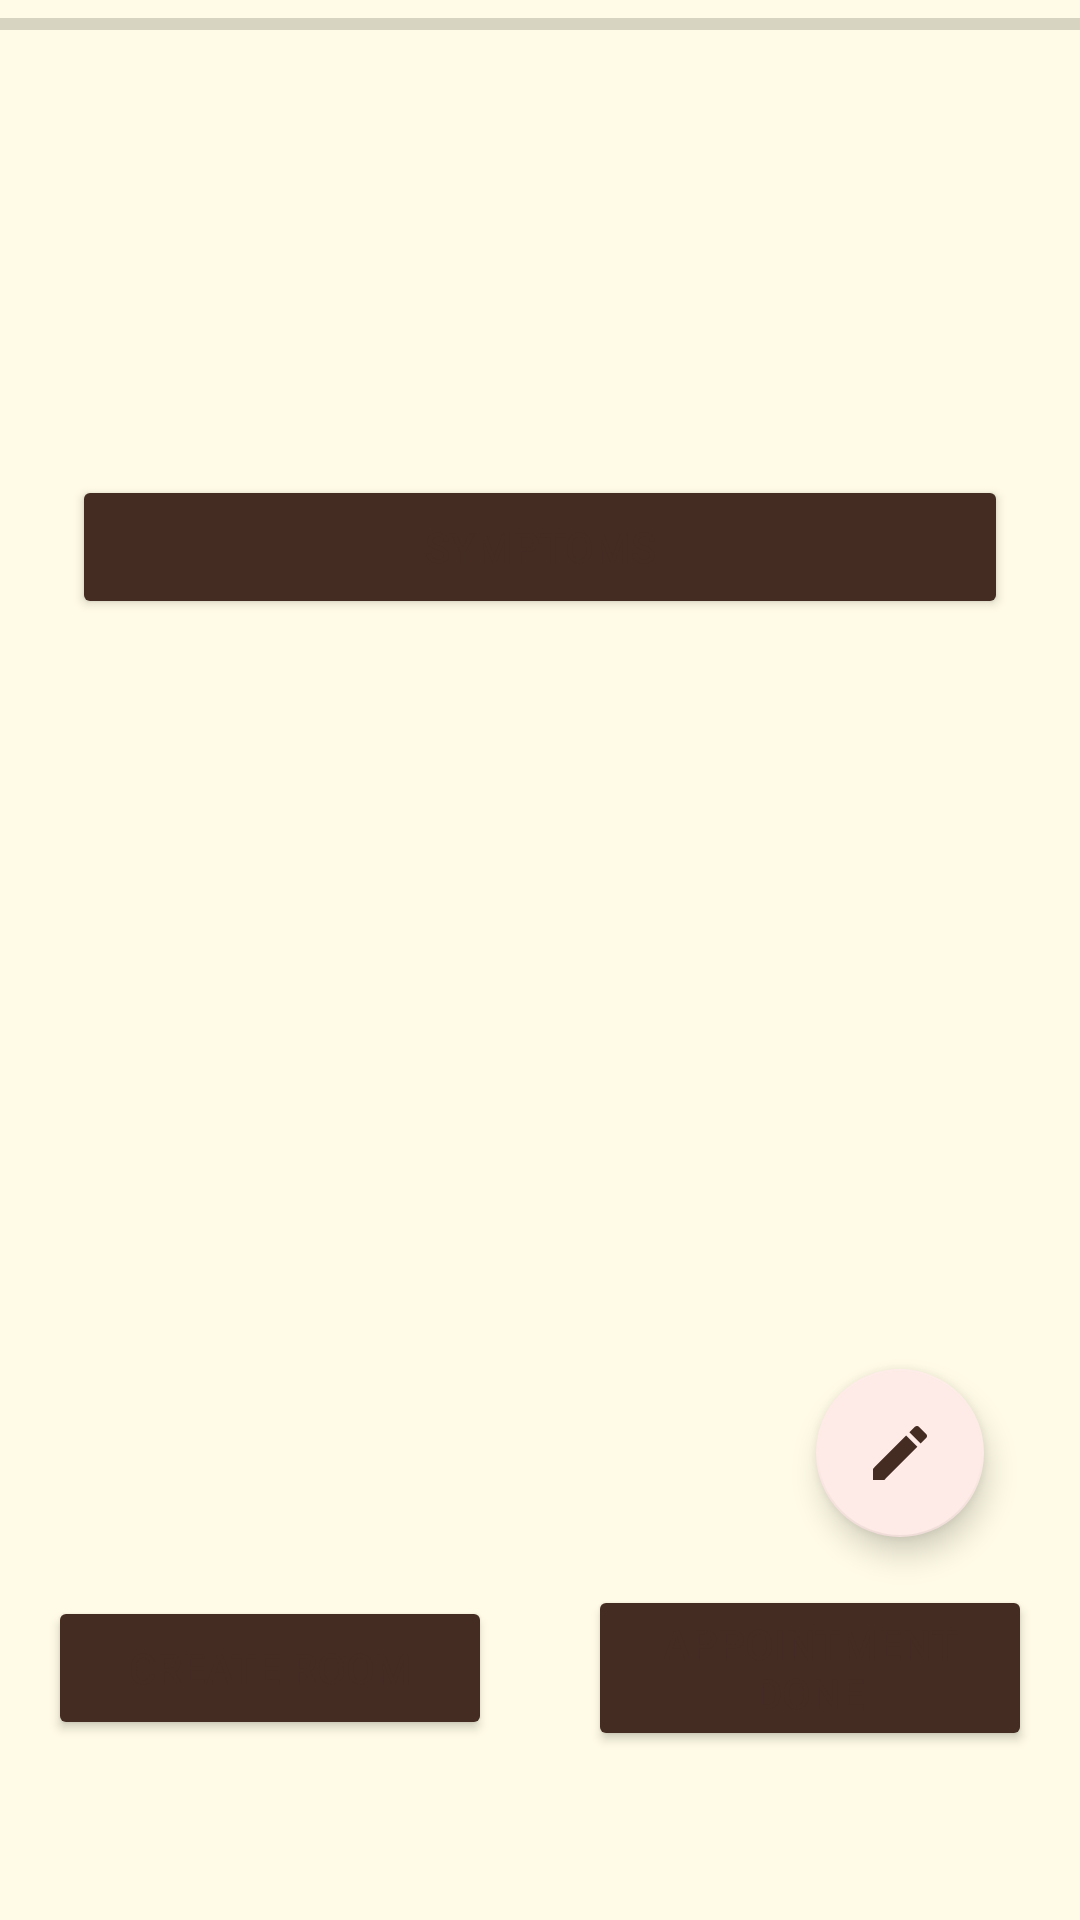

This screen was rendered from an Android layout file. Write that file and the resources it references.
<!-- AndroidManifest.xml: application theme Theme.E_medical_chamber -->
<!-- res/layout/fragment_doctor_appointment_page.xml -->
<?xml version="1.0" encoding="utf-8"?>
<androidx.constraintlayout.widget.ConstraintLayout xmlns:android="http://schemas.android.com/apk/res/android"
    xmlns:app="http://schemas.android.com/apk/res-auto"
    xmlns:tools="http://schemas.android.com/tools"
    android:layout_width="match_parent"
    android:layout_height="match_parent"
    tools:context=".ui.fragment.doctor.DoctorAppointmentPageFragment">

    <com.google.android.material.floatingactionbutton.FloatingActionButton
        android:id="@+id/fab_add_medicine"
        android:layout_width="wrap_content"
        android:layout_height="wrap_content"
        android:layout_marginEnd="32dp"
        android:layout_marginBottom="16dp"
        android:clickable="true"
        android:focusable="true"
        android:src="@drawable/ic_edit"
        app:layout_constraintBottom_toTopOf="@+id/btn_done"
        app:layout_constraintEnd_toEndOf="parent" />

    <Button
        android:id="@+id/btn_done"
        android:layout_width="0dp"
        android:layout_height="wrap_content"
        android:layout_marginStart="16dp"
        android:layout_marginEnd="16dp"
        android:text="Appointment Done"
        app:layout_constraintBottom_toBottomOf="@+id/btn_create_room"
        app:layout_constraintEnd_toEndOf="parent"
        app:layout_constraintHorizontal_bias="0.5"
        app:layout_constraintStart_toEndOf="@+id/btn_create_room"
        app:layout_constraintTop_toTopOf="@+id/btn_create_room" />

    <Button
        android:id="@+id/btn_create_room"
        android:layout_width="0dp"
        android:layout_height="wrap_content"
        android:layout_marginStart="16dp"
        android:layout_marginEnd="16dp"
        android:layout_marginBottom="60dp"
        android:text="Create Room"
        app:layout_constraintBottom_toBottomOf="parent"
        app:layout_constraintEnd_toStartOf="@+id/btn_done"
        app:layout_constraintHorizontal_bias="0.5"
        app:layout_constraintStart_toStartOf="parent" />

    <ScrollView
        android:id="@+id/scrollView3"
        android:layout_width="match_parent"
        android:layout_height="match_parent"
        android:layout_marginBottom="80dp"
        app:layout_constraintBottom_toBottomOf="parent"
        app:layout_constraintEnd_toEndOf="parent">

        <androidx.constraintlayout.widget.ConstraintLayout
            android:layout_width="match_parent"
            android:layout_height="match_parent">

            <TextView
                android:id="@+id/tv_patient_name"
                android:layout_width="0dp"
                android:layout_height="wrap_content"
                android:layout_marginStart="16dp"
                android:layout_marginTop="32dp"
                android:layout_marginEnd="16dp"
                android:textSize="20sp"
                android:textStyle="bold"
                app:layout_constraintEnd_toEndOf="parent"
                app:layout_constraintStart_toStartOf="parent"
                app:layout_constraintTop_toTopOf="parent"
                tools:text="John Doe" />

            <TextView
                android:id="@+id/tv_patient_age"
                android:layout_width="0dp"
                android:layout_height="wrap_content"
                android:layout_marginStart="16dp"
                android:layout_marginTop="16dp"
                android:textSize="16sp"
                app:layout_constraintEnd_toStartOf="@+id/tv_patient_email"
                app:layout_constraintHorizontal_bias="0.5"
                app:layout_constraintStart_toStartOf="parent"
                app:layout_constraintTop_toBottomOf="@+id/tv_patient_name"
                tools:text="Agd: 65 yrs" />

            <TextView
                android:id="@+id/tv_patient_email"
                android:layout_width="0dp"
                android:layout_height="wrap_content"
                android:layout_marginStart="8dp"
                android:layout_marginTop="16dp"
                android:layout_marginEnd="16dp"
                android:textSize="16sp"
                android:textStyle="bold"
                app:layout_constraintEnd_toEndOf="parent"
                app:layout_constraintHorizontal_bias="0.5"
                app:layout_constraintStart_toEndOf="@+id/tv_patient_age"
                app:layout_constraintTop_toBottomOf="@+id/tv_patient_name"
                tools:text="Email: johndoe@test.com" />

            <TextView
                android:id="@+id/tv_patient_gender"
                android:layout_width="0dp"
                android:layout_height="wrap_content"
                android:layout_marginStart="16dp"
                android:layout_marginTop="16dp"
                android:textSize="16sp"
                app:layout_constraintEnd_toEndOf="@+id/tv_patient_age"
                app:layout_constraintStart_toStartOf="parent"
                app:layout_constraintTop_toBottomOf="@+id/tv_patient_age"
                tools:text="Male" />

            <Button
                android:id="@+id/btn_patient_symptoms"
                android:layout_width="0dp"
                android:layout_height="wrap_content"
                android:layout_marginStart="24dp"
                android:layout_marginTop="24dp"
                android:layout_marginEnd="24dp"
                android:text="Symptoms"
                app:layout_constraintEnd_toEndOf="parent"
                app:layout_constraintStart_toStartOf="parent"
                app:layout_constraintTop_toBottomOf="@+id/tv_patient_gender" />

            <ProgressBar
                android:id="@+id/pb_progress"
                style="?android:attr/progressBarStyleHorizontal"
                android:layout_width="0dp"
                android:layout_height="wrap_content"
                app:layout_constraintEnd_toEndOf="parent"
                app:layout_constraintStart_toStartOf="parent"
                app:layout_constraintTop_toTopOf="parent" />

            <androidx.recyclerview.widget.RecyclerView
                android:id="@+id/rv_previous_prescription"
                android:layout_width="match_parent"
                android:layout_height="0dp"
                android:layout_marginStart="16dp"
                android:layout_marginTop="8dp"
                android:layout_marginEnd="16dp"
                app:layoutManager="androidx.recyclerview.widget.LinearLayoutManager"
                app:layout_constraintEnd_toEndOf="parent"
                app:layout_constraintStart_toStartOf="parent"
                app:layout_constraintTop_toBottomOf="@+id/btn_patient_symptoms"
                tools:listitem="@layout/item_previous_prescription" />

            <TextView
                android:id="@+id/tv_patient_appointment"
                android:layout_width="0dp"
                android:layout_height="wrap_content"
                android:layout_marginStart="16dp"
                android:layout_marginTop="8dp"
                android:layout_marginEnd="16dp"
                android:textSize="16sp"
                app:layout_constraintEnd_toEndOf="parent"
                app:layout_constraintStart_toStartOf="parent"
                app:layout_constraintTop_toBottomOf="@+id/rv_previous_prescription"
                tools:text="Appointment: Sep 20, 2022 08:00 PM" />

            <androidx.recyclerview.widget.RecyclerView
                android:id="@+id/rv_current_prescription"
                android:layout_width="match_parent"
                android:layout_height="wrap_content"
                android:layout_marginStart="16dp"
                android:layout_marginTop="8dp"
                android:layout_marginEnd="16dp"
                android:layout_marginBottom="8dp"
                app:layoutManager="androidx.recyclerview.widget.LinearLayoutManager"
                app:layout_constraintBottom_toBottomOf="parent"
                app:layout_constraintEnd_toEndOf="parent"
                app:layout_constraintStart_toStartOf="parent"
                app:layout_constraintTop_toBottomOf="@+id/tv_patient_appointment"
                tools:listitem="@layout/item_medicine_prescription" />

        </androidx.constraintlayout.widget.ConstraintLayout>
    </ScrollView>
</androidx.constraintlayout.widget.ConstraintLayout>
<!-- res/layout/item_previous_prescription.xml (included above) -->
<?xml version="1.0" encoding="utf-8"?>
<androidx.constraintlayout.widget.ConstraintLayout xmlns:android="http://schemas.android.com/apk/res/android"
    xmlns:app="http://schemas.android.com/apk/res-auto"
    xmlns:tools="http://schemas.android.com/tools"
    android:layout_width="match_parent"
    android:layout_height="wrap_content"
    android:layout_marginTop="8dp"
    android:layout_marginBottom="8dp">

    <TextView
        android:id="@+id/tv_past_time"
        android:layout_width="0dp"
        android:layout_height="wrap_content"
        android:layout_marginStart="8dp"
        android:textSize="16sp"
        android:textStyle="bold"
        app:layout_constraintBottom_toBottomOf="parent"
        app:layout_constraintEnd_toStartOf="@+id/btn_view"
        app:layout_constraintHorizontal_bias="0.5"
        app:layout_constraintStart_toStartOf="parent"
        app:layout_constraintTop_toTopOf="parent"
        tools:text="Appointment: Sep 3, 2022 06:00 PM" />

    <Button
        android:id="@+id/btn_view"
        android:layout_width="wrap_content"
        android:layout_height="wrap_content"
        android:layout_marginStart="16dp"
        android:layout_marginEnd="16dp"
        android:text="View"
        app:layout_constraintBottom_toBottomOf="parent"
        app:layout_constraintEnd_toEndOf="parent"
        app:layout_constraintHorizontal_bias="0.5"
        app:layout_constraintStart_toEndOf="@+id/tv_past_time"
        app:layout_constraintTop_toTopOf="parent" />

</androidx.constraintlayout.widget.ConstraintLayout>
<!-- res/layout/item_medicine_prescription.xml (included above) -->
<?xml version="1.0" encoding="utf-8"?>
<androidx.constraintlayout.widget.ConstraintLayout xmlns:android="http://schemas.android.com/apk/res/android"
    xmlns:app="http://schemas.android.com/apk/res-auto"
    xmlns:tools="http://schemas.android.com/tools"
    android:layout_width="match_parent"
    android:layout_height="wrap_content"
    android:padding="8dp">

    <TextView
        android:id="@+id/tv_med_name"
        android:layout_width="0dp"
        android:layout_height="wrap_content"
        android:layout_marginStart="8dp"
        android:layout_marginTop="8dp"
        android:layout_marginEnd="8dp"
        android:textStyle="bold"
        app:layout_constraintEnd_toEndOf="parent"
        app:layout_constraintStart_toStartOf="parent"
        app:layout_constraintTop_toTopOf="parent"
        tools:text="Napa Extra" />

    <TextView
        android:id="@+id/tv_dose_time"
        android:layout_width="197dp"
        android:layout_height="wrap_content"
        android:layout_marginStart="16dp"
        android:layout_marginTop="8dp"
        app:layout_constraintStart_toStartOf="parent"
        app:layout_constraintTop_toBottomOf="@+id/tv_med_name"
        tools:text="1-0-1" />

    <TextView
        android:id="@+id/tv_medicine_notes"
        android:layout_width="0dp"
        android:layout_height="wrap_content"
        android:layout_marginStart="16dp"
        android:layout_marginTop="8dp"
        android:layout_marginEnd="16dp"
        android:layout_marginBottom="8dp"
        app:layout_constraintBottom_toBottomOf="parent"
        app:layout_constraintEnd_toEndOf="parent"
        app:layout_constraintStart_toStartOf="parent"
        app:layout_constraintTop_toBottomOf="@+id/tv_dose_time"
        tools:text="30 min before meal" />
</androidx.constraintlayout.widget.ConstraintLayout>
<!-- resources referenced by this layout -->
<resources>
  <!-- drawable ic_edit (drawable) -->
  <vector android:height="24dp" android:tint="#442C23"
      android:viewportHeight="24" android:viewportWidth="24"
      android:width="24dp" xmlns:android="http://schemas.android.com/apk/res/android">
      <path android:fillColor="@android:color/white" android:pathData="M3,17.25V21h3.75L17.81,9.94l-3.75,-3.75L3,17.25zM20.71,7.04c0.39,-0.39 0.39,-1.02 0,-1.41l-2.34,-2.34c-0.39,-0.39 -1.02,-0.39 -1.41,0l-1.83,1.83 3.75,3.75 1.83,-1.83z"/>
  </vector>
  <color name="purple_200">#FEDBD0</color>
  <color name="purple_700">#FEEAE6</color>
  <color name="white">#442c23</color>
  <color name="teal_200">#FEEAE6</color>
  <color name="background">#FFFBE6</color>
  <style name="ThemeOverlay.App.DatePicker" parent="@style/ThemeOverlay.MaterialComponents.MaterialCalendar">
          <item name="colorPrimary">@color/teal_700</item>
          <item name="colorSurface">@color/purple_200</item>
          <item name="colorAccent">@color/black</item>
      </style>
  <style name="ThemeOverlay.App.TimePicker" parent="@style/ThemeOverlay.MaterialComponents.TimePicker">
          <item name="colorPrimary">@color/teal_700</item>
          <item name="colorSurface">@color/purple_200</item>
          <item name="color">@color/background</item>
      </style>
  <style name="ThemeOverlay.App.MaterialAlertDialog" parent="ThemeOverlay.MaterialComponents.MaterialAlertDialog">
          <item name="colorPrimary">@color/black</item>
          <item name="colorSecondary">@color/black</item>
          <item name="colorSurface">@color/background</item>
          <item name="colorOnSurface">@color/background</item>
          <item name="alertDialogStyle">@style/MaterialAlertDialog.App</item>
          <item name="materialAlertDialogTitleTextStyle">@style/MaterialAlertDialog.App.Title.Text</item>
          <item name="buttonBarPositiveButtonStyle">@style/Widget.App.Button</item>
          <item name="buttonBarNeutralButtonStyle">@style/Widget.App.Button</item>
      </style>
  <style name="Widget.App.CheckBox" parent="Widget.MaterialComponents.CompoundButton.CheckBox">
          <item name="materialThemeOverlay">@style/ThemeOverlay.App.CheckBox</item>
      </style>
  <color name="black">#442c23</color>
  <color name="teal_700">#786058</color>
  <style name="MaterialAlertDialog.App" parent="MaterialAlertDialog.MaterialComponents">
          <item name="shapeAppearance">@style/ShapeAppearance.App.MediumComponent</item>
      </style>
  <style name="MaterialAlertDialog.App.Title.Text" parent="MaterialAlertDialog.MaterialComponents.Title.Text">
          <item name="android:textColor">@color/black</item>
      </style>
  <style name="Widget.App.Button" parent="Widget.MaterialComponents.Button.TextButton.Dialog">
          <item name="shapeAppearance">@style/ShapeAppearance.App.SmallComponent</item>
      </style>
  <style name="ThemeOverlay.App.CheckBox" parent="">
          <item name="colorOnSurface">@color/white</item>
          <item name="colorSecondary">@color/white</item>
      </style>
  <style name="ShapeAppearance.App.MediumComponent" parent="ShapeAppearance.MaterialComponents.MediumComponent">
          <item name="cornerFamily">cut</item>
          <item name="cornerSize">8dp</item>
      </style>
  <style name="ShapeAppearance.App.SmallComponent" parent="ShapeAppearance.MaterialComponents.SmallComponent">
          <item name="cornerFamily">cut</item>
          <item name="cornerSize">4dp</item>
      </style>
</resources>
